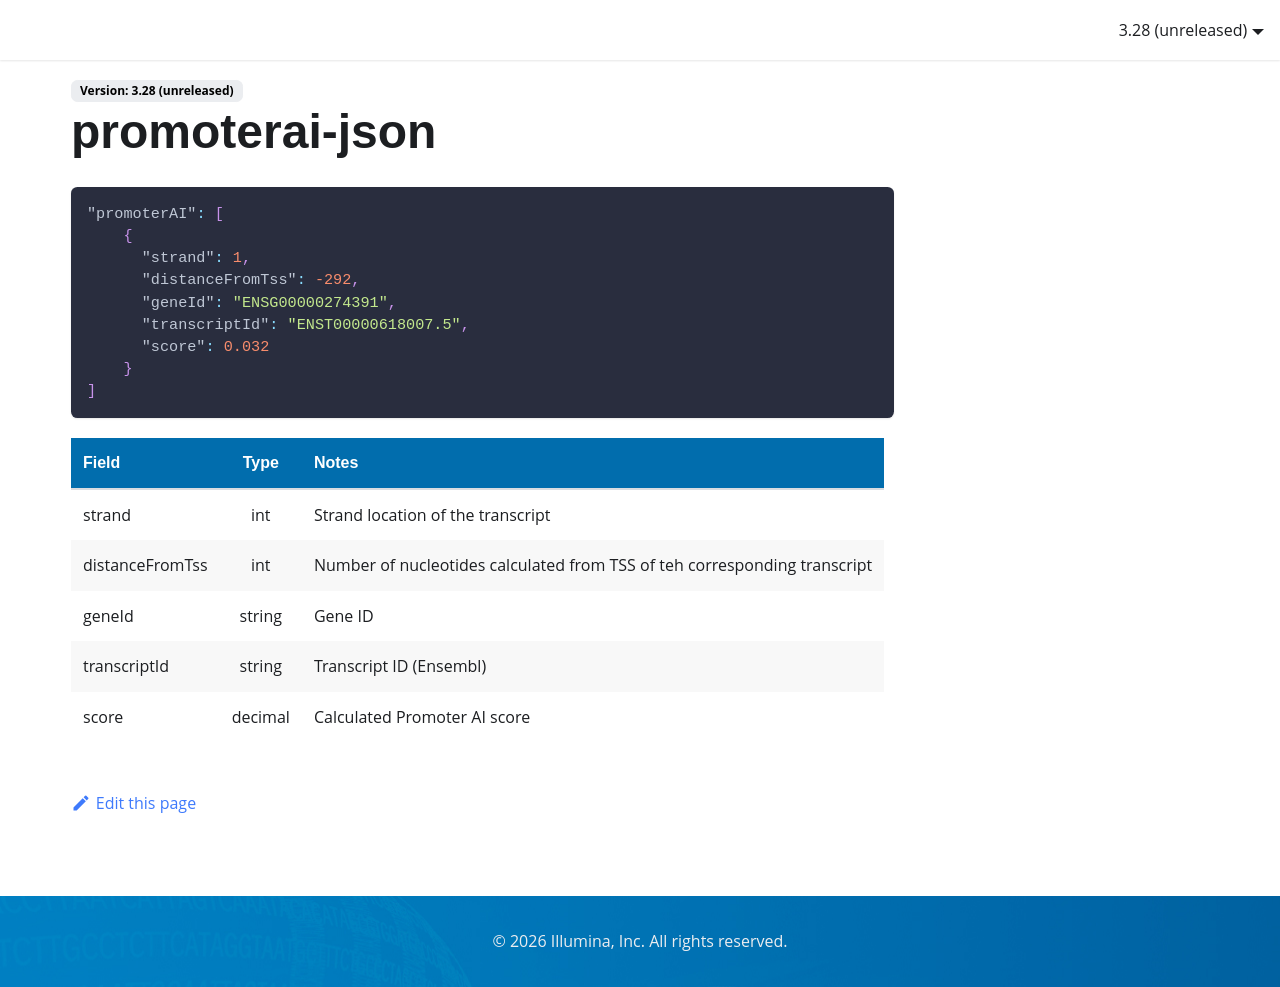

repository: Illumina/IlluminaConnectedAnnotationsDocumentation · page: data-sources/promoterai-json/index.html · generator: docusaurus

```json
"promoterAI": [
    {
      "strand": 1,
      "distanceFromTss": -292,
      "geneId": "ENSG00000274391",
      "transcriptId": "ENST00000618007.5",
      "score": 0.032
    }
]
```

| Field           |  Type   | Notes                                                                     |
|:----------------|:-------:|:--------------------------------------------------------------------------|
| strand          |   int   | Strand location of the transcript                                         |
| distanceFromTss |   int   | Number of nucleotides calculated from TSS of teh corresponding transcript |
| geneId          | string  | Gene ID                                                                   |
| transcriptId    | string  | Transcript ID (Ensembl)                                                   |
| score           | decimal | Calculated Promoter AI score                                              |
